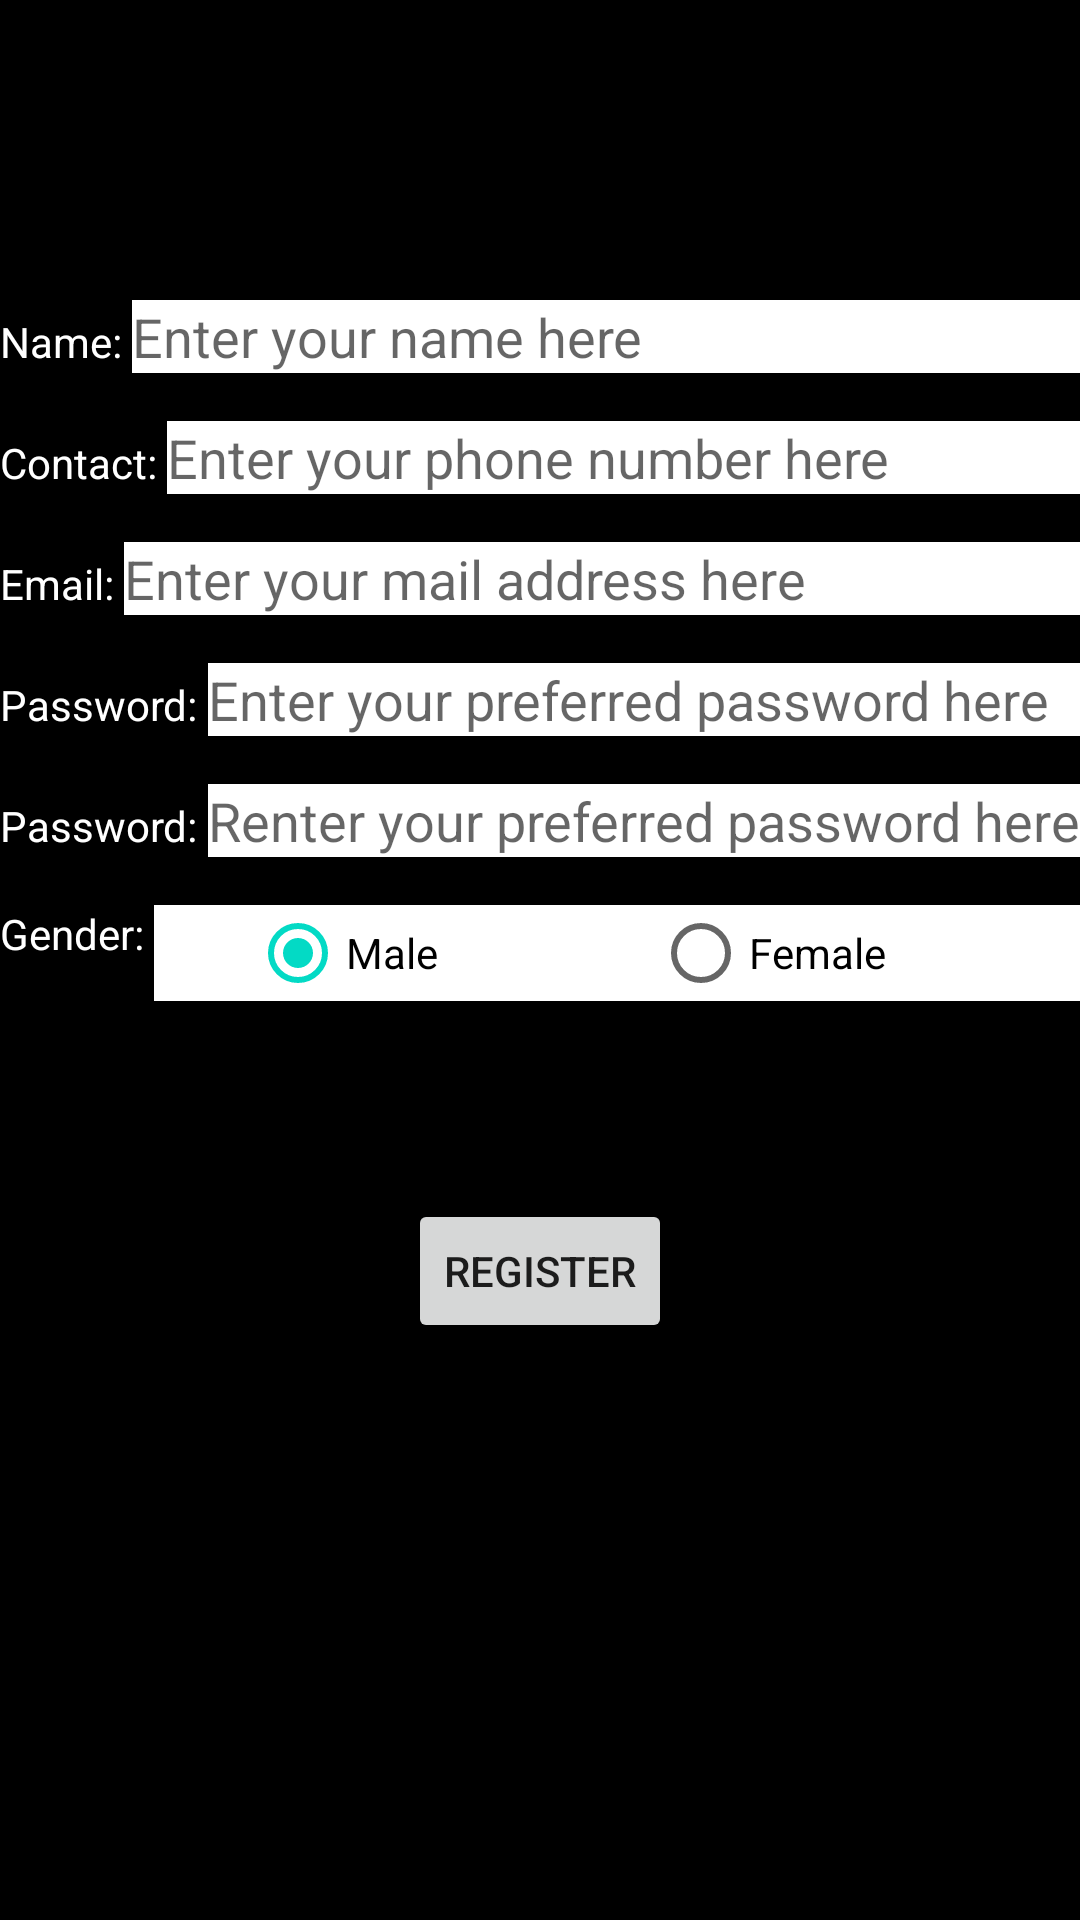

The Android layout XML behind this screen, and the referenced resources:
<!-- AndroidManifest.xml: application theme AppTheme -->
<!-- res/layout/register_page.xml -->
<?xml version="1.0" encoding="utf-8"?>
<LinearLayout xmlns:android="http://schemas.android.com/apk/res/android"
    xmlns:tools="http://schemas.android.com/tools"
    android:orientation="vertical"
    android:layout_width="match_parent"
    android:layout_height="match_parent"
    android:layout_margin="16dp"
    android:id="@+id/register_page"
    android:background="@android:color/black"
    tools:context=".RegisterActivity">
    <LinearLayout
        android:layout_width="match_parent"
        android:layout_height="wrap_content"
        android:layout_marginTop="100dp"
        android:layout_marginBottom="16dp">
    <TextView
        android:layout_width="wrap_content"
        android:layout_height="wrap_content"
        android:text="Name: "
        android:textColor="@android:color/white"/>
    <EditText
        android:id="@+id/Name"
        android:layout_width="match_parent"
        android:layout_height="wrap_content"
        android:hint="Enter your name here"
        android:inputType="textPersonName"
        android:background="@android:color/white"/>
    </LinearLayout>
    <LinearLayout
        android:layout_width="match_parent"
        android:layout_height="wrap_content"
        android:layout_marginBottom="16dp">
        <TextView
            android:layout_width="wrap_content"
            android:layout_height="wrap_content"
            android:text="Contact: "
            android:textColor="@android:color/white"/>
        <EditText
            android:id="@+id/Contact"
            android:layout_width="match_parent"
            android:layout_height="wrap_content"
            android:hint="Enter your phone number here"
            android:inputType="phone"
            android:background="@android:color/white"/>
    </LinearLayout>

    <LinearLayout
    android:layout_width="match_parent"
    android:layout_height="wrap_content"
        android:layout_marginBottom="16dp">
        <TextView
        android:layout_width="wrap_content"
        android:layout_height="wrap_content"
        android:text="Email: "
        android:textColor="@android:color/white"/>
        <EditText
            android:id="@+id/Email"
        android:layout_width="match_parent"
        android:layout_height="wrap_content"
        android:hint="Enter your mail address here"
        android:inputType="textEmailAddress"
        android:background="@android:color/white"/>
    </LinearLayout>
    <LinearLayout
        android:layout_width="match_parent"
        android:layout_height="wrap_content"
        android:layout_marginBottom="16dp">
        <TextView

            android:layout_width="wrap_content"
            android:layout_height="wrap_content"
            android:text="Password: "
            android:textColor="@android:color/white"/>
        <EditText
            android:id="@+id/Password"
            android:layout_width="match_parent"
            android:layout_height="wrap_content"
            android:hint="Enter your preferred password here"
            android:inputType="textPassword"
            android:background="@android:color/white"/>
    </LinearLayout>
    <LinearLayout
        android:layout_width="match_parent"
        android:layout_height="wrap_content"
        android:layout_marginBottom="16dp">
        <TextView
            android:layout_width="wrap_content"
            android:layout_height="wrap_content"
            android:text="Password: "
            android:textColor="@android:color/white"/>
        <EditText
            android:layout_width="match_parent"
            android:layout_height="wrap_content"
            android:hint="Renter your preferred password here"
            android:inputType="textPassword"
            android:background="@android:color/white"/>
    </LinearLayout>

    <LinearLayout
        android:layout_width="match_parent"
        android:layout_height="wrap_content"
        android:layout_marginBottom="16dp">
        <TextView
            android:layout_width="wrap_content"
            android:layout_height="wrap_content"
            android:text="Gender: "
            android:textColor="@android:color/white"/>
        <RadioGroup
            android:id="@+id/radioGrp"
            android:layout_width="match_parent"
            android:layout_height="wrap_content"
            android:orientation="horizontal"
            android:paddingLeft="32dp"
            android:paddingRight="8dp"
            android:background="@android:color/white">
            <RadioButton
                android:id="@+id/radioM"
                android:layout_width="0dp"
                android:layout_height="wrap_content"
                android:layout_gravity="left"
                android:checked="true"
                android:layout_weight="1"
                android:textSize="14dp"
                android:text="Male"
                />
            <RadioButton
                android:id="@+id/radioF"
                android:layout_width="0dp"
                android:layout_height="wrap_content"
                android:layout_gravity="right"
                android:checked="false"
                android:layout_weight="1"
                android:textSize="14dp"
                android:text="Female"
                />
        </RadioGroup>
    </LinearLayout>
    <Button
        android:id="@+id/registerButton"
        android:layout_width="wrap_content"
        android:layout_height="wrap_content"
        android:text="register"
        android:textAllCaps="true"
        android:layout_gravity="center"
        android:layout_margin="50dp"
        android:onClick="register"/>


</LinearLayout>
<!-- resources referenced by this layout -->
<resources>
  <style name="AppTheme" parent="Theme.AppCompat.Light.DarkActionBar">
          
          <item name="colorPrimary">@color/colorPrimary</item>
          <item name="colorPrimaryDark">@color/colorPrimaryDark</item>
          <item name="colorAccent">@color/colorAccent</item>
      </style>
  <!-- not gathered from this repository: default colours our renderer supplied (Android Studio template values) -->
  <color name="colorPrimary">#FF6200EE</color>
  <color name="colorPrimaryDark">#FF3700B3</color>
  <color name="colorAccent">#FF03DAC5</color>
</resources>
